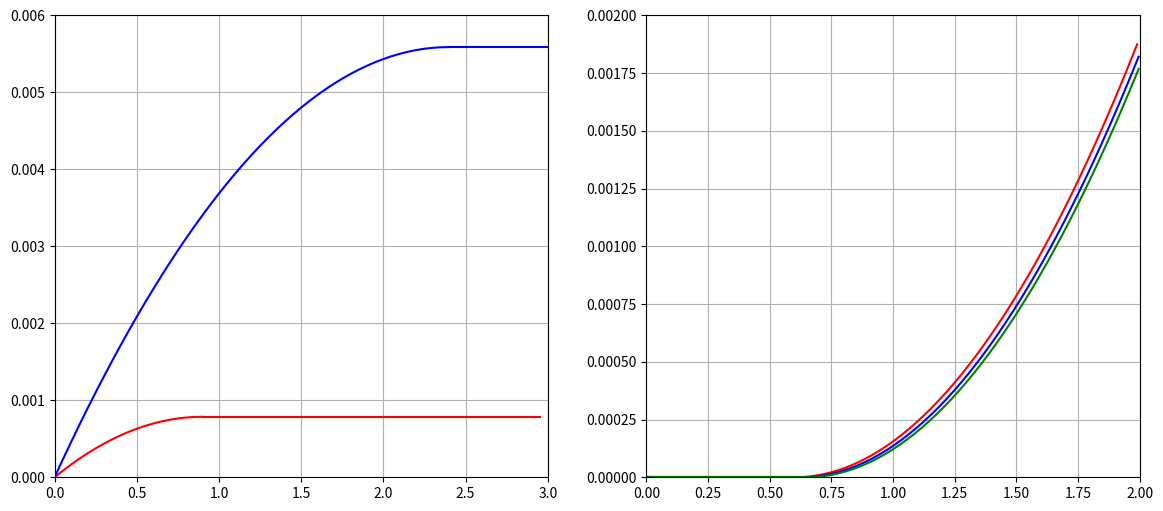

The script that saved this image:
import matplotlib.pyplot as plt
from numpy import pi, arange, sqrt

VT = 26e-3
ni = 1.5e16
q = 1.6e-19
epi = 1.04e-10
eox = 3.9 * 8.854e-12

W = 10e-6
L = 1e-6
k = 194e-6
lamb = 0.024
tox = 80e-10
phi = 0.3
Vt0 = 0.6
NA = 5e21

plt.rc('figure', figsize=(14, 6))
fig = plt.figure()
ax1 = fig.add_subplot(1, 2, 1)
ax2 = fig.add_subplot(1, 2, 2)
ax1.grid()
ax2.grid()

VGS = 1.5
v_tri = arange(0, VGS - Vt0 + 0.05, 0.05)
i_tri = [(k / 2) * (W / L) * (2 * (VGS - Vt0) * v - v**2) for v in v_tri]
i_sat = (k / 2) * (W / L) * (VGS - Vt0)**2
v_tri2 = arange(VGS - Vt0, 3, 0.05)
i_sat2 = [i_sat for v in v_tri2]
ax1.plot(v_tri, i_tri, 'r', v_tri2, i_sat2, 'r')

VGS = 3
v_tri = arange(0, VGS - Vt0 + 0.05, 0.05)
i_tri = [(k / 2) * (W / L) * (2 * (VGS - Vt0) * v - v**2) for v in v_tri]
i_sat = (k / 2) * (W / L) * (VGS - Vt0)**2
v_tri2 = arange(VGS - Vt0, 3, 0.05)
i_sat2 = [i_sat for v in v_tri2]
ax1.plot(v_tri, i_tri, 'b', v_tri2, i_sat2, 'b')

ax1.set_xlim(0, 3)
ax1.set_ylim(0, 0.006)

Cox = eox / tox
gamma = 1 / Cox * sqrt(2 * q * epi * NA)

VSB = 0
Vt = Vt0 + gamma * (sqrt(2 * phi + VSB) - sqrt(2 * phi))
vx = arange(Vt, 2, 0.01)
ix = [(k / 2) * (W / L) * (v - Vt)**2 for v in vx]
vx2 = [Vt, 0, 0.01]
ix2 = [0 for v in vx2]
ax2.plot(vx, ix, 'r', vx2, ix2, 'r')

VSB = 0.5
Vt = Vt0 + gamma * (sqrt(2 * phi + VSB) - sqrt(2 * phi))
vx = arange(Vt, 2, 0.01)
ix = [(k / 2) * (W / L) * (v - Vt)**2 for v in vx]
vx2 = [Vt, 0, 0.01]
ix2 = [0 for v in vx2]
ax2.plot(vx, ix, 'b', vx2, ix2, 'b')

VSB = 1
Vt = Vt0 + gamma * (sqrt(2 * phi + VSB) - sqrt(2 * phi))
vx = arange(Vt, 2, 0.01)
ix = [(k / 2) * (W / L) * (v - Vt)**2 for v in vx]
vx2 = [Vt, 0, 0.01]
ix2 = [0 for v in vx2]
ax2.plot(vx, ix, 'g', vx2, ix2, 'g')

ax2.set_xlim(0, 2)
ax2.set_ylim(0, 0.002)

plt.show()
